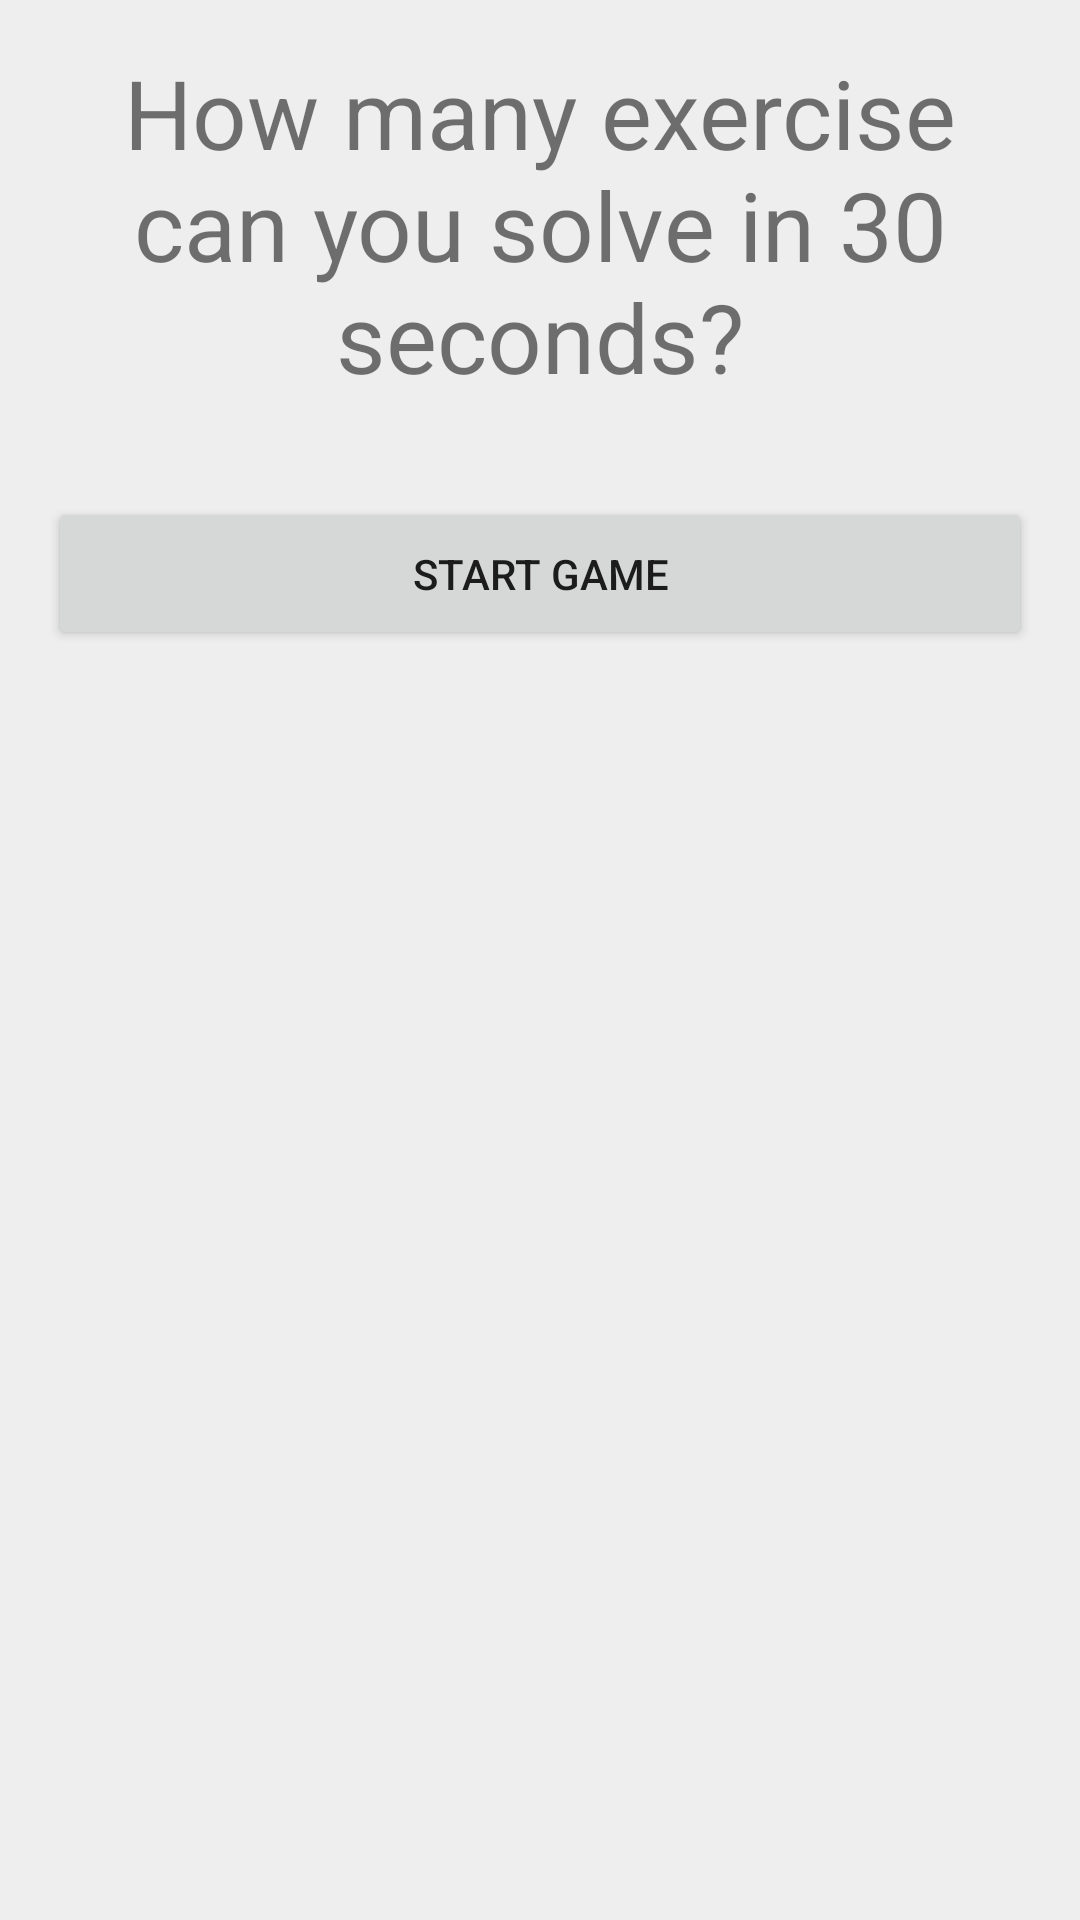

Here is an Android app screen rendered from its layout file. Give the layout XML and the strings, colors and styles it references.
<!-- AndroidManifest.xml: application theme Theme.CalculationApp -->
<!-- res/layout/activity_multiplication.xml -->
<?xml version="1.0" encoding="utf-8"?>
<LinearLayout xmlns:android="http://schemas.android.com/apk/res/android"
    xmlns:app="http://schemas.android.com/apk/res-auto"
    xmlns:tools="http://schemas.android.com/tools"
    android:layout_width="match_parent"
    android:layout_height="match_parent"
    android:orientation="vertical"
    android:background="#eee"
    tools:context=".Multiplication">

    <LinearLayout
        android:layout_width="match_parent"
        android:layout_height="match_parent"
        android:id="@+id/welcomeScreen"
        android:orientation="vertical">

        <TextView
            android:layout_width="match_parent"
            android:layout_height="wrap_content"
            android:text="How many exercise can you solve in 30 seconds?"
            android:layout_gravity="center"
            android:gravity="center"
            android:id="@+id/msg"
            android:layout_margin="16dp"
            android:textSize="32sp" />

        <Button
            android:layout_width="match_parent"
            android:layout_height="wrap_content"
            android:layout_margin="16dp"
            android:id="@+id/btnStart"
            android:padding="16dp"
            android:text="Start Game"/>
    </LinearLayout>

    <LinearLayout
        android:layout_width="match_parent"
        android:gravity="center"
        android:layout_height="wrap_content">

        <TextView
            android:layout_width="wrap_content"
            android:layout_height="wrap_content"
            android:id="@+id/tvNumber1"
            android:textSize="88sp"
            android:text="0"/>

        <TextView
            android:layout_width="wrap_content"
            android:layout_height="wrap_content"
            android:textSize="60sp"
            android:layout_marginLeft="24dp"
            android:layout_marginRight="24dp"
            android:text="X"/>

        <TextView
            android:layout_width="wrap_content"
            android:layout_height="wrap_content"
            android:id="@+id/tvNumber2"
            android:textSize="88sp"
            android:text="0"/>
    </LinearLayout>

    <TextView
        android:layout_width="wrap_content"
        android:layout_height="wrap_content"
        android:id="@+id/tvTimer"
        android:layout_gravity="center"
        android:gravity="center"
        android:textColor="#ee0000"
        android:textSize="32sp"/>

    <EditText
        android:layout_width="match_parent"
        android:layout_height="56dp"
        android:background="#fff"
        android:hint="Answer"
        android:textSize="32sp"
        android:layout_marginLeft="16dp"
        android:layout_marginRight="16dp"
        android:inputType="number"
        android:id="@+id/etAnswer"/>

    <Button
        android:layout_width="match_parent"
        android:layout_height="wrap_content"
        android:text="Next"
        android:id="@+id/next"
        android:padding="16dp"
        android:enabled="false"
        android:layout_margin="16dp"/>


</LinearLayout>
<!-- resources referenced by this layout -->
<resources>
  <style name="Theme.CalculationApp" parent="Theme.MaterialComponents.DayNight.DarkActionBar">
          
          <item name="colorPrimary">#00838f</item>
          <item name="colorPrimaryVariant">#005662</item>
          <item name="colorOnPrimary">@color/white</item>
          
          <item name="colorSecondary">#BF1327</item>
          <item name="colorSecondaryVariant">#730612</item>
          <item name="colorOnSecondary">@color/black</item>
          
          <item name="android:statusBarColor" tools:targetApi="l">?attr/colorPrimaryVariant</item>
          
      </style>
  <color name="white">#FFFFFFFF</color>
  <color name="black">#FF000000</color>
</resources>
